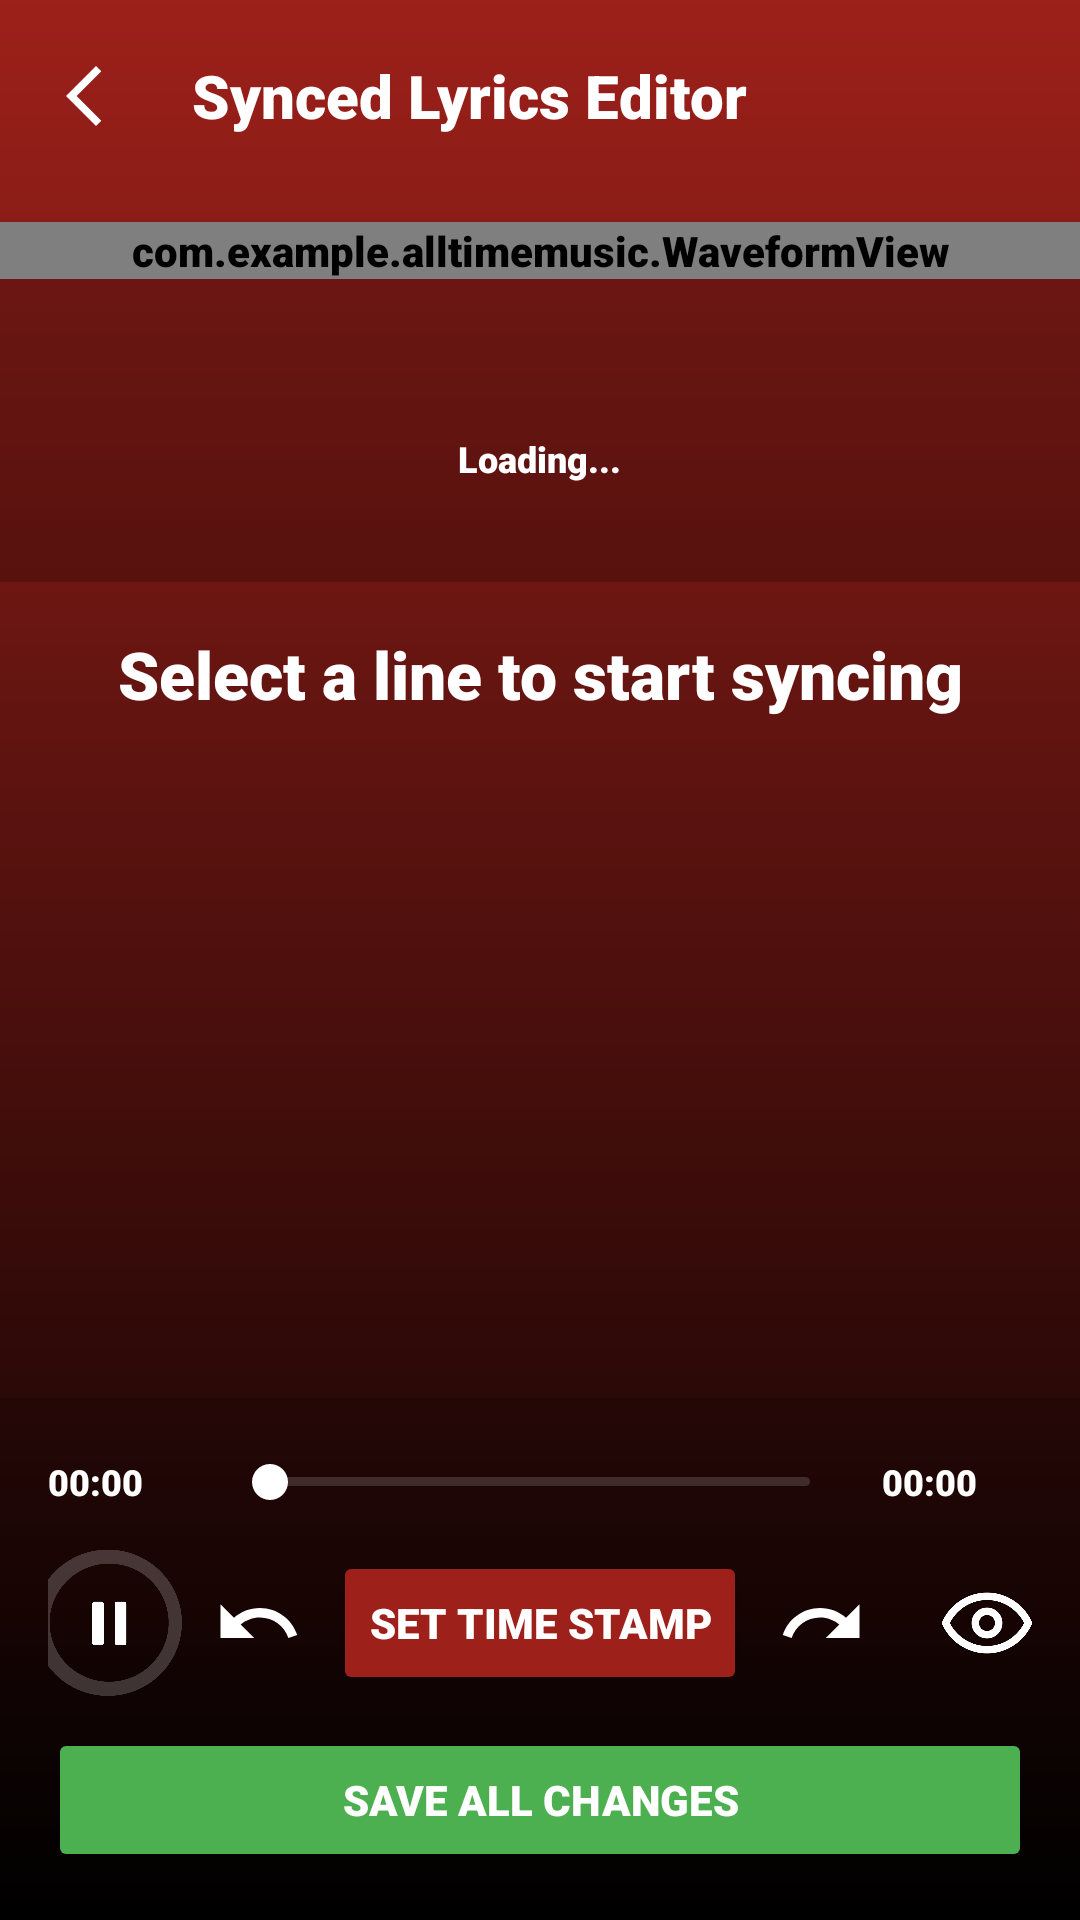

Reconstruct the res/layout file that produces this screen, plus the resources it refers to.
<!-- AndroidManifest.xml: activity theme MainActivity.Theme.AllTimeMusic -->
<!-- res/layout/activity_synced_lyrics_editor.xml -->
<?xml version="1.0" encoding="utf-8"?>
<LinearLayout xmlns:android="http://schemas.android.com/apk/res/android"
    xmlns:app="http://schemas.android.com/apk/res-auto"
    android:layout_width="match_parent"
    android:layout_height="match_parent"
    android:id="@+id/editor_root"
    android:background="@drawable/rec_draw"
    android:orientation="vertical">

    
    <LinearLayout
        android:layout_width="match_parent"
        android:layout_height="?attr/actionBarSize"
        android:gravity="center_vertical"
        android:paddingStart="16dp"
        android:paddingEnd="16dp">

        <ImageView
            android:id="@+id/back_btn_editor"
            android:layout_width="wrap_content"
            android:layout_height="wrap_content"
            android:src="@drawable/arrow_back_ios_new_24"
            app:tint="@color/white" />

        <TextView
            android:layout_width="0dp"
            android:layout_height="wrap_content"
            android:layout_marginStart="24dp"
            android:layout_weight="1"
            android:text="Synced Lyrics Editor"
            android:textColor="@color/white"
            android:textSize="20sp"
            android:textStyle="bold" />

        <ImageView
            android:id="@+id/editor_options_menu"
            android:layout_width="30dp"
            android:layout_height="30dp"
            android:src="@drawable/three_dot"
            app:tint="@color/white"
            android:padding="4dp" />
    </LinearLayout>

    
    <FrameLayout
        android:layout_width="match_parent"
        android:layout_height="120dp"
        android:layout_marginTop="10dp"
        android:background="#33000000">

        <com.example.alltimemusic.WaveformView
            android:id="@+id/waveform_view"
            android:layout_width="match_parent"
            android:layout_height="wrap_content" />

        
        <View
            android:id="@+id/center_line_indicator"
            android:layout_width="2dp"
            android:layout_height="match_parent"
            android:layout_gravity="center_horizontal"
            android:background="#FF0000"
            android:visibility="gone" />

        
        <LinearLayout
            android:id="@+id/waveform_loading_layout"
            android:layout_width="match_parent"
            android:layout_height="match_parent"
            android:gravity="center"
            android:orientation="vertical"
            android:visibility="visible">

            <ProgressBar
                android:layout_width="30dp"
                android:layout_height="30dp"
                android:indeterminateTint="@color/white" />

            <TextView
                android:layout_width="wrap_content"
                android:layout_height="wrap_content"
                android:layout_marginTop="8dp"
                android:text="Loading..."
                android:textColor="@color/white"
                android:textSize="12sp" />
        </LinearLayout>
    </FrameLayout>

    
    <LinearLayout
        android:layout_width="match_parent"
        android:layout_height="0dp"
        android:layout_weight="1"
        android:orientation="vertical"
        android:padding="16dp">

        <TextView
            android:id="@+id/current_line_display"
            android:layout_width="match_parent"
            android:layout_height="wrap_content"
            android:gravity="center"
            android:text="Select a line to start syncing"
            android:textColor="@color/white"
            android:textSize="22sp"
            android:textStyle="bold"
            android:layout_marginBottom="10dp"/>

        <EditText
            android:id="@+id/line_edit_text"
            android:layout_width="match_parent"
            android:layout_height="wrap_content"
            android:background="@drawable/round_back_white10_100"
            android:padding="12dp"
            android:textColor="@color/white"
            android:hint="Edit current line..."
            android:textColorHint="#99FFFFFF"
            android:textSize="16sp"
            android:visibility="gone"/>

        <RelativeLayout
            android:layout_width="match_parent"
            android:layout_height="match_parent"
            android:layout_marginTop="10dp">

            <androidx.recyclerview.widget.RecyclerView
                android:id="@+id/lyrics_edit_recycler"
                android:layout_width="match_parent"
                android:layout_height="match_parent"
                android:overScrollMode="never"
                android:clipToPadding="false"
                android:paddingTop="100dp"
                android:paddingBottom="100dp" />

            
            <View
                android:id="@+id/editor_top_fade"
                android:layout_width="match_parent"
                android:layout_height="20dp"
                android:layout_alignParentTop="true"
                android:clickable="false"
                android:focusable="false" />

            <View
                android:id="@+id/editor_bottom_fade"
                android:layout_width="match_parent"
                android:layout_height="20dp"
                android:layout_alignParentBottom="true"
                android:clickable="false"
                android:focusable="false" />
        </RelativeLayout>
    </LinearLayout>

    
    <LinearLayout
        android:layout_width="match_parent"
        android:layout_height="wrap_content"
        android:orientation="vertical"
        android:padding="16dp"
        android:background="#22000000">

        <LinearLayout
            android:layout_width="match_parent"
            android:layout_height="wrap_content"
            android:orientation="horizontal"
            android:gravity="center_vertical">

            <TextView
                android:id="@+id/editor_current_time"
                android:layout_width="50dp"
                android:layout_height="wrap_content"
                android:text="00:00"
                android:textColor="@color/white"
                android:textSize="12sp"
                android:layout_marginEnd="8dp"/>

            <SeekBar
                android:id="@+id/editor_seekbar"
                android:layout_width="0dp"
                android:layout_height="24dp"
                android:layout_weight="1"
                android:splitTrack="false"
                android:minHeight="3dp"
                android:maxHeight="3dp"
                android:background="@null"
                android:progressDrawable="@drawable/custom_seekbar_progress"
                android:thumb="@drawable/custom_seekbar_thumb"/>

            <TextView
                android:id="@+id/editor_total_duration"
                android:layout_width="50dp"
                android:layout_height="wrap_content"
                android:text="00:00"
                android:textColor="@color/white"
                android:textSize="12sp"
                android:layout_marginStart="8dp"/>
        </LinearLayout>

        <LinearLayout
            android:layout_width="match_parent"
            android:layout_height="wrap_content"
            android:orientation="horizontal"
            android:gravity="center"
            android:layout_marginTop="10dp">

            <ImageView
                android:id="@+id/editor_play_pause"
                android:layout_width="50dp"
                android:layout_height="50dp"
                android:src="@drawable/pause"
                app:tint="@color/white"
                android:layout_marginEnd="10dp"/>

            <ImageView
                android:id="@+id/btn_undo"
                android:layout_width="30dp"
                android:layout_height="30dp"
                android:src="@drawable/baseline_undo_24"
                android:layout_marginEnd="10dp"
                android:contentDescription="Undo" />

            <Button
                android:id="@+id/btn_set_timestamp"
                android:layout_width="wrap_content"
                android:layout_height="wrap_content"
                android:text="Set Time Stamp"
                android:backgroundTint="#9D201A"
                android:textColor="@color/white"
                android:padding="12dp" />

            <ImageView
                android:id="@+id/btn_redo"
                android:layout_width="30dp"
                android:layout_height="30dp"
                android:src="@drawable/baseline_redo_24"
                android:layout_marginStart="10dp"
                android:layout_marginEnd="10dp"
                android:contentDescription="Redo" />

            <ImageView
                android:id="@+id/btn_preview_lyrics"
                android:layout_width="40dp"
                android:layout_height="40dp"
                android:src="@drawable/preview"
                app:tint="@color/white"
                android:layout_marginStart="10dp"
                android:contentDescription="Preview" />
        </LinearLayout>

        <Button
            android:id="@+id/btn_save_synced"
            android:layout_width="match_parent"
            android:layout_height="wrap_content"
            android:text="Save All Changes"
            android:backgroundTint="#4CAF50"
            android:textColor="@color/white"
            android:layout_marginTop="10dp"/>
    </LinearLayout>

</LinearLayout>
<!-- resources referenced by this layout -->
<resources>
  <color name="white">#FFFFFFFF</color>
  <!-- drawable arrow_back_ios_new_24 (drawable) -->
  <vector xmlns:android="http://schemas.android.com/apk/res/android"
      android:height="24dp"
      android:tint="#FFFFFF"
      android:viewportHeight="24"
      android:viewportWidth="24"
      android:width="24dp">
      <path android:fillColor="@android:color/white"
            android:pathData="M17.77,3.77l-1.77,-1.77l-10,10l10,10l1.77,-1.77l-8.23,-8.23z"/>
      
  </vector>
  <!-- drawable baseline_redo_24 (drawable) -->
  <vector xmlns:android="http://schemas.android.com/apk/res/android" android:autoMirrored="true" android:height="24dp" android:tint="#FFFFFF" android:viewportHeight="24" android:viewportWidth="24" android:width="24dp">
        
      <path android:fillColor="@android:color/white" android:pathData="M18.4,10.6C16.55,8.99 14.15,8 11.5,8c-4.65,0 -8.58,3.03 -9.96,7.22L3.9,16c1.05,-3.19 4.05,-5.5 7.6,-5.5 1.95,0 3.73,0.72 5.12,1.88L13,16h9V7l-3.6,3.6z"/>
      
  </vector>
  <!-- drawable baseline_undo_24 (drawable) -->
  <vector xmlns:android="http://schemas.android.com/apk/res/android" android:autoMirrored="true" android:height="24dp" android:tint="#FFFFFF" android:viewportHeight="24" android:viewportWidth="24" android:width="24dp">
        
      <path android:fillColor="@android:color/white" android:pathData="M12.5,8c-2.65,0 -5.05,0.99 -6.9,2.6L2,7v9h9l-3.62,-3.62c1.39,-1.16 3.16,-1.88 5.12,-1.88 3.54,0 6.55,2.31 7.6,5.5l2.37,-0.78C21.08,11.03 17.15,8 12.5,8z"/>
      
  </vector>
  <!-- drawable custom_seekbar_progress (drawable) -->
  <?xml version="1.0" encoding="utf-8"?>
  <layer-list xmlns:android="http://schemas.android.com/apk/res/android">
      
      <item android:id="@android:id/background">
          <shape>
              <corners android:radius="10dp" />
              <solid android:color="#26FFFFFF" /> 
              <size android:height="3dp" />
          </shape>
      </item>
  
      
      <item android:id="@android:id/progress">
          <clip>
              <shape>
                  <corners android:radius="10dp" />
                  <solid android:color="#FFFFFF" /> 
                  <size android:height="3dp" />
              </shape>
          </clip>
      </item>
  </layer-list>
  <!-- drawable custom_seekbar_thumb (drawable) -->
  <?xml version="1.0" encoding="utf-8"?>
  <layer-list xmlns:android="http://schemas.android.com/apk/res/android">
      
      <item android:top="6dp" android:bottom="6dp" android:left="6dp" android:right="6dp">
          <shape android:shape="oval">
              <solid android:color="#FFFFFF"/>
              <size android:width="12dp" android:height="12dp"/>
          </shape>
      </item>
  </layer-list>
  <!-- drawable pause: png bitmap (drawable, 117584 bytes) -->
  <!-- drawable preview: png bitmap (drawable, 13709 bytes) -->
  <!-- drawable rec_draw (drawable) -->
  <?xml version="1.0" encoding="utf-8"?>
  <shape xmlns:android="http://schemas.android.com/apk/res/android"
      android:shape="rectangle">
      <gradient android:startColor="#9D201A"
          android:endColor="#000000"
          android:angle="270"/>
  
      <size android:height="100dp"
          android:width="50dp"/>
  </shape>
  <!-- drawable round_back_white10_100 (drawable) -->
  <?xml version="1.0" encoding="utf-8"?>
  <shape xmlns:android="http://schemas.android.com/apk/res/android"
      android:shape="rectangle">
      <solid android:color="#1AFFFFFF"/>
      <corners android:radius="100dp"/>
  
  
  </shape>
  <style name="MainActivity.Theme.AllTimeMusic" parent="Theme.Material3.DayNight.NoActionBar">
          
          <item name="colorPrimary">#9D201A</item>
          <item name="android:fontFamily">sans-serif-black</item>
      </style>
</resources>
